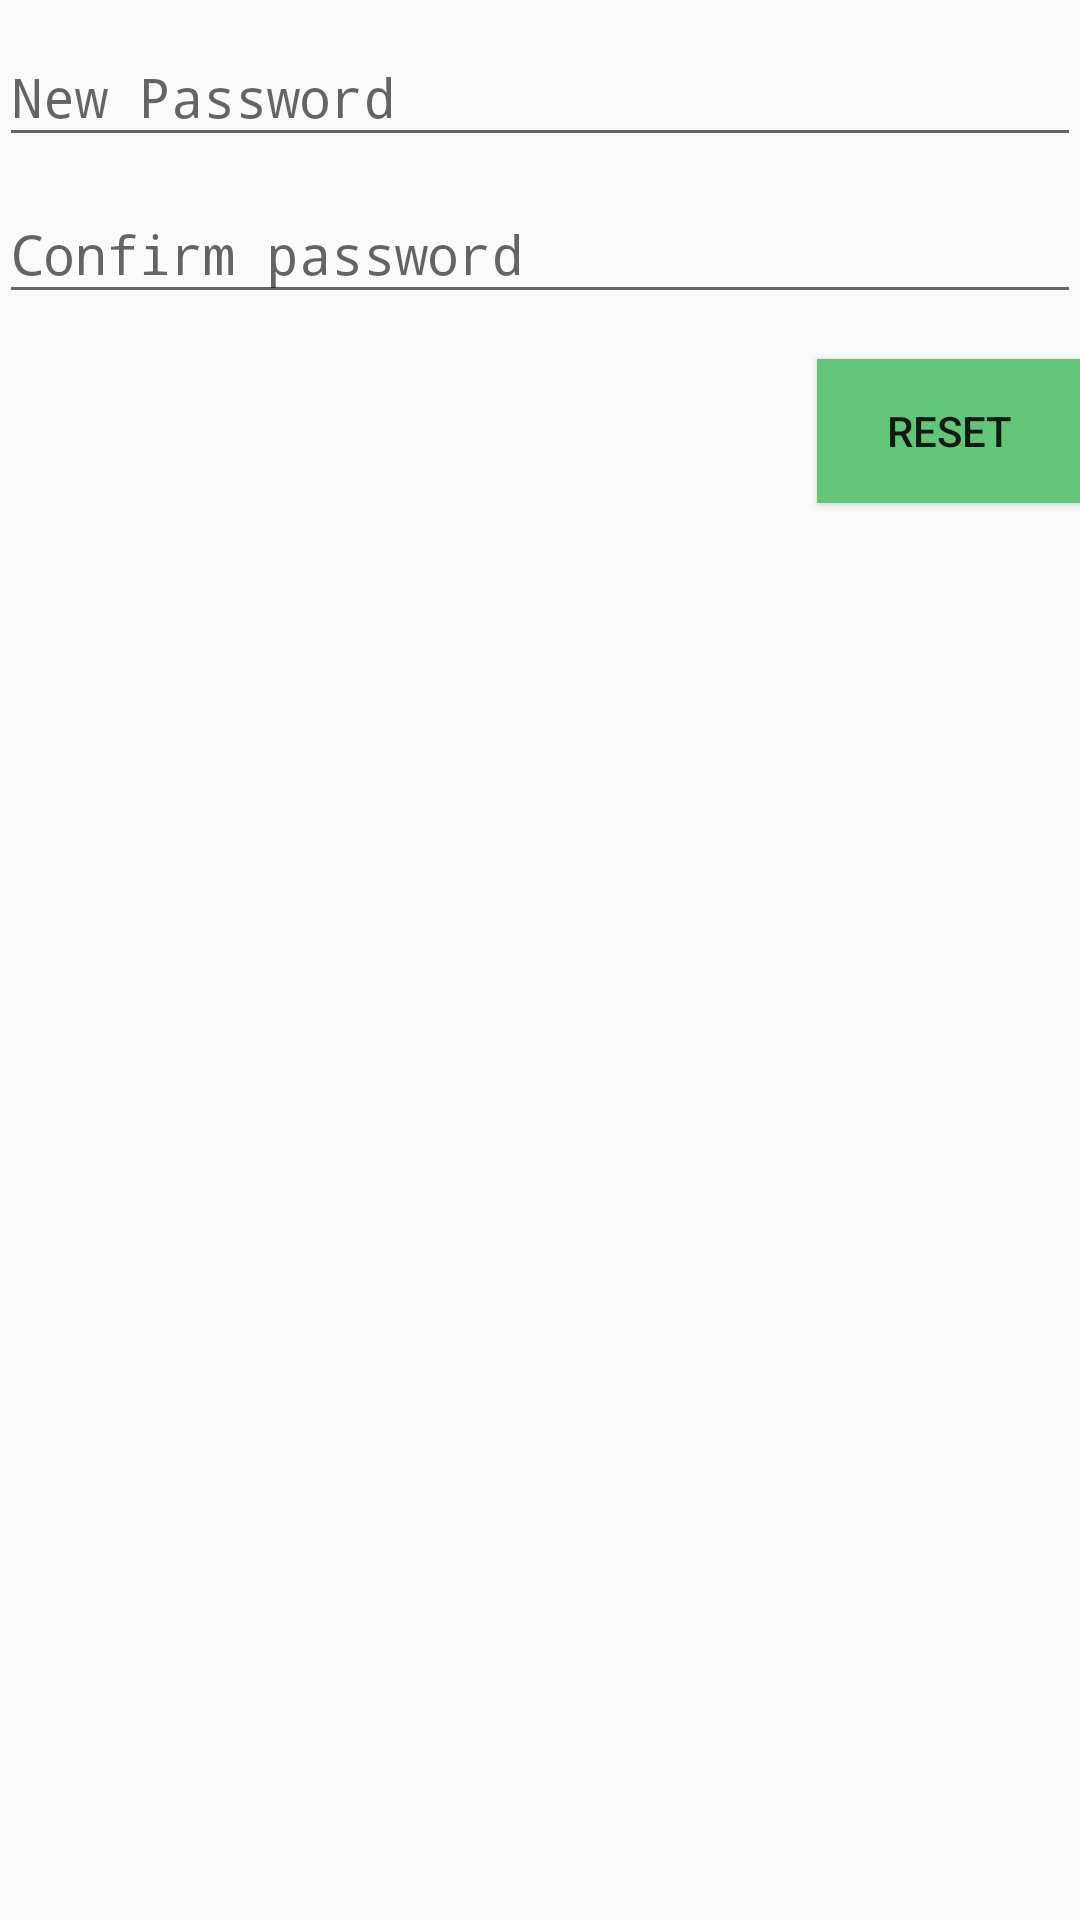

Layout XML and referenced resources for this Android screen:
<!-- AndroidManifest.xml: activity theme AppTheme -->
<!-- res/layout/activity_reset_password.xml -->
<?xml version="1.0" encoding="utf-8"?>
<LinearLayout xmlns:android="http://schemas.android.com/apk/res/android"
    xmlns:tools="http://schemas.android.com/tools"
    android:layout_width="match_parent"
    android:layout_height="match_parent"
    android:paddingBottom="@dimen/activity_vertical_margin"
    android:paddingLeft="@dimen/activity_horizontal_margin"
    android:paddingRight="@dimen/activity_horizontal_margin"
    android:paddingTop="@dimen/activity_vertical_margin"
    tools:context="com.cs401.ilegal.ilegal.ResetPasswordActivity"

    android:orientation="vertical">
    <android.support.design.widget.TextInputLayout
        android:layout_width="match_parent"
        android:layout_height="wrap_content">
    <EditText
        android:layout_width="match_parent"
        android:layout_height="wrap_content"
        android:inputType="textPassword"
        android:id="@+id/new_password"
        android:hint="New Password"/>
    </android.support.design.widget.TextInputLayout>

    <android.support.design.widget.TextInputLayout
        android:layout_width="match_parent"
        android:layout_height="wrap_content">
    <EditText
        android:layout_width="match_parent"
        android:layout_height="wrap_content"
        android:inputType="textPassword"
        android:id="@+id/confirm_password"
        android:hint="Confirm password"/>
    </android.support.design.widget.TextInputLayout>

    <Button
        android:layout_width="wrap_content"
        android:layout_height="wrap_content"
        android:text="Reset"
        android:id="@+id/reset"
        android:layout_gravity="right"
        android:layout_marginTop="15dp"
        android:background="#62c57a"/>
</LinearLayout>
<!-- resources referenced by this layout -->
<resources>
  <style name="AppTheme" parent="Theme.AppCompat.Light.DarkActionBar">
          
          <item name="colorPrimary">@color/colorPrimary</item>
          <item name="colorPrimaryDark">@color/colorPrimaryDark</item>
          <item name="colorAccent">@color/colorAccent</item>
      </style>
  <color name="colorPrimary">#3f51b5</color>
  <color name="colorPrimaryDark">#303f9f</color>
  <color name="colorAccent">#e91e63</color>
</resources>
